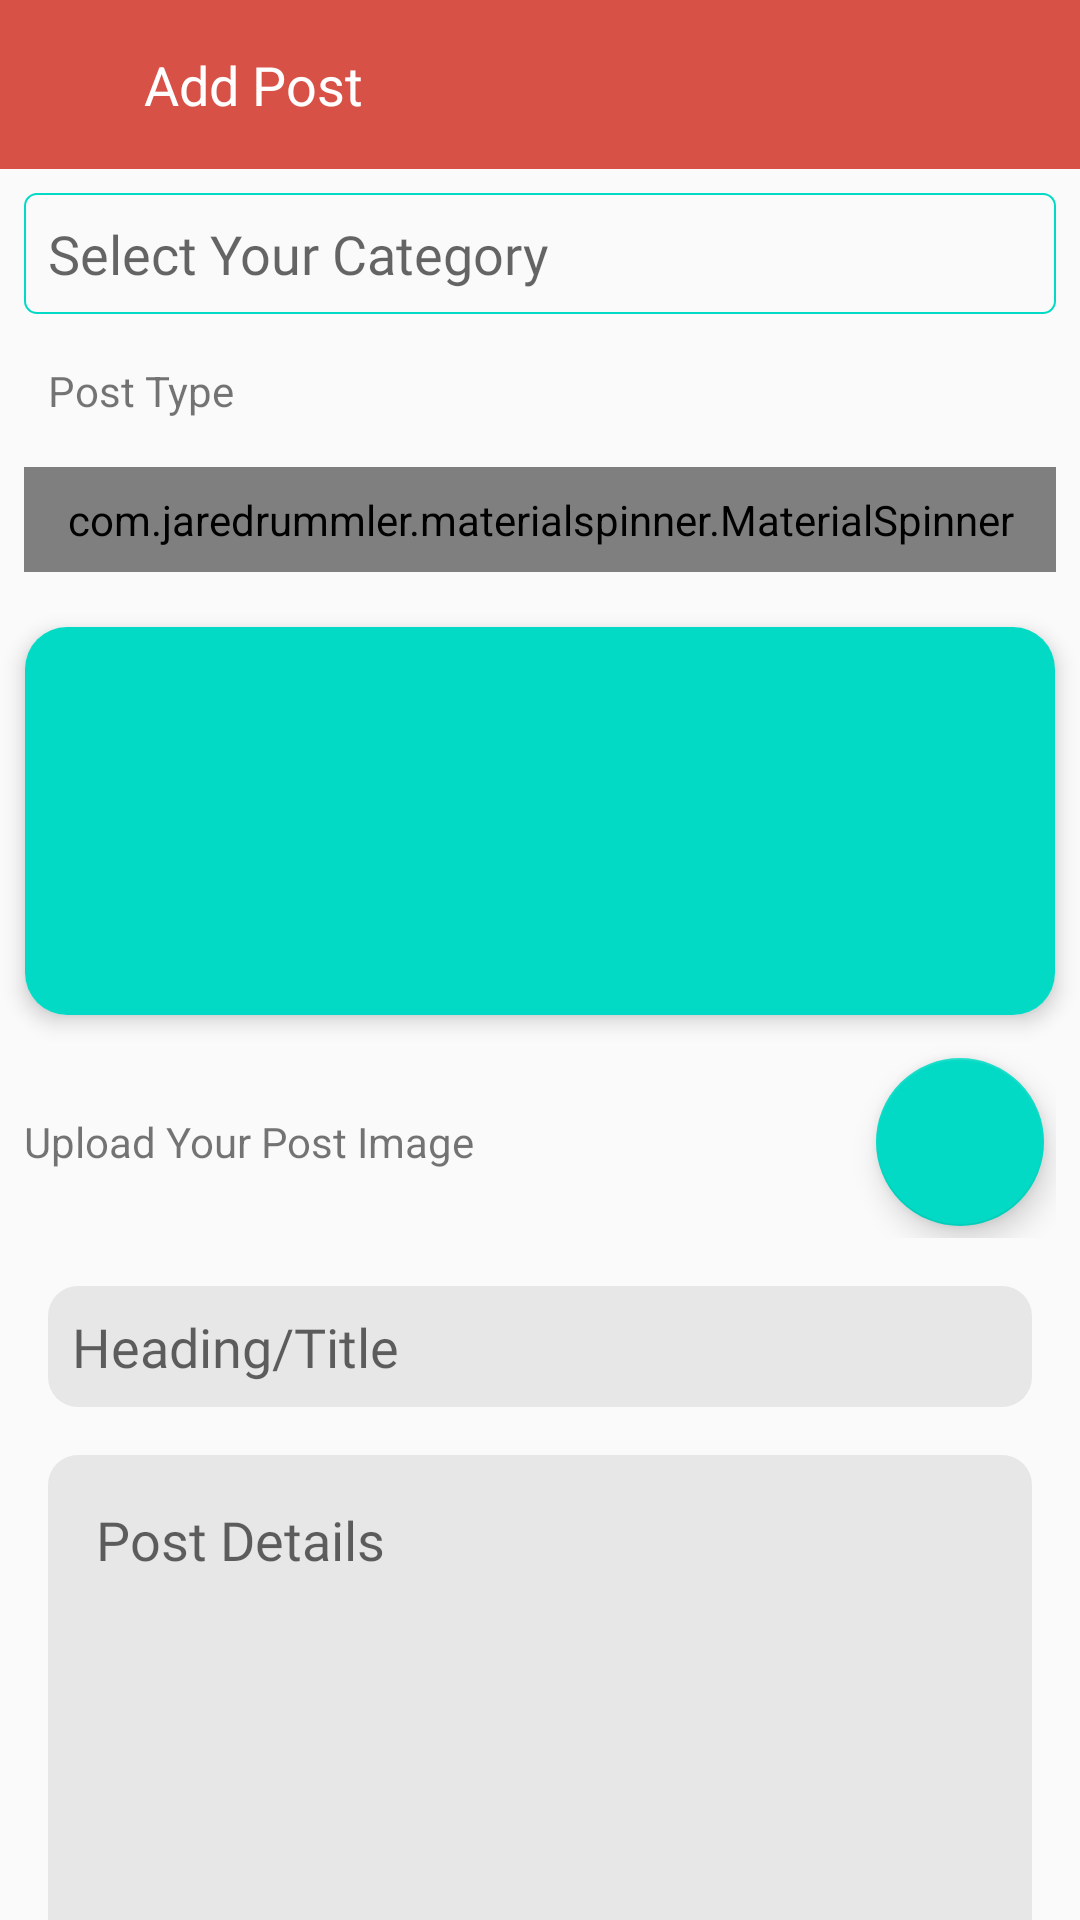

Write the Android layout XML for this screen, with the resource values it uses.
<!-- AndroidManifest.xml: application theme AppTheme -->
<!-- res/layout/activity_admin_post.xml -->
<?xml version="1.0" encoding="utf-8"?>
<RelativeLayout xmlns:android="http://schemas.android.com/apk/res/android"
    xmlns:app="http://schemas.android.com/apk/res-auto"
    xmlns:tools="http://schemas.android.com/tools"
    android:layout_width="match_parent"
    android:layout_height="match_parent"
    tools:context=".activities.activities.AdminPost">
    <LinearLayout
        android:id="@+id/toolbar"
        android:layout_width="match_parent"
        android:layout_height="wrap_content"
        android:orientation="horizontal"
        android:background="@color/colorPrimary"
        app:layout_constraintEnd_toEndOf="parent"
        app:layout_constraintStart_toStartOf="parent"
        app:layout_constraintTop_toTopOf="parent">
        <ImageView
            android:id="@+id/btn_back"
            android:layout_width="wrap_content"
            android:layout_height="wrap_content"
            android:padding="16dp"
            android:tint="@color/white"
            app:srcCompat="@drawable/ic_arrow_back"
            android:contentDescription="@string/app_name" />
        <TextView
            android:layout_width="wrap_content"
            android:layout_height="wrap_content"
            android:padding="16dp"
            android:text="@string/add_post"
            android:textColor="@color/white"
            android:textSize="18sp" />

    </LinearLayout>

    <androidx.core.widget.NestedScrollView
        android:layout_width="match_parent"
        android:layout_height="match_parent"
        android:layout_below="@+id/toolbar"
        android:fillViewport="true">
        <LinearLayout
            android:layout_width="match_parent"
            android:layout_height="wrap_content"
            android:orientation="vertical">


            <EditText
                android:id="@+id/et_category"
                android:layout_width="match_parent"
                android:layout_height="wrap_content"
                android:layout_margin="@dimen/padding_8dp"
                android:focusableInTouchMode="false"
                android:background="@drawable/round_border"
                android:ems="10"
                android:fontFamily="@font/notosans"
                android:hint="@string/select_your_category"
                android:padding="@dimen/padding_8dp"
                android:textColor="@color/black" />
            <TextView
                android:layout_width="wrap_content"
                android:layout_height="wrap_content"
                android:text="@string/post_type"
                android:layout_marginLeft="@dimen/padding_8dp"
                android:layout_marginRight="@dimen/padding_8dp"
                android:padding="@dimen/padding_8dp"/>
            <com.jaredrummler.materialspinner.MaterialSpinner
                android:id="@+id/spinner_sort_by"
                android:layout_width="match_parent"
                android:layout_height="wrap_content"
                android:layout_margin="@dimen/padding_8dp"
                android:padding="@dimen/padding_8dp"
                android:textSize="18sp" />
            <androidx.cardview.widget.CardView
                android:layout_width="match_parent"
                android:layout_height="150dp"
                app:cardElevation="@dimen/padding_4sp"
                app:cardCornerRadius="14dp"
                app:cardUseCompatPadding="true">
                <ImageView
                    android:id="@+id/post_image"
                    android:layout_width="match_parent"
                    android:layout_height="match_parent"
                    android:scaleType="centerCrop"
                    android:src="@color/colorAccent"
                    android:contentDescription="@string/app_name" />

            </androidx.cardview.widget.CardView>

            <RelativeLayout
                android:layout_width="match_parent"
                android:layout_height="wrap_content"
                android:layout_marginLeft="@dimen/padding_8dp"
                android:layout_marginRight="@dimen/padding_8dp">
                <TextView
                    android:layout_width="wrap_content"
                    android:layout_height="wrap_content"
                    android:layout_centerVertical="true"
                    android:text="@string/upload_your_post_image" />

                <com.google.android.material.floatingactionbutton.FloatingActionButton
                    android:id="@+id/fab_upload"
                    android:layout_width="wrap_content"
                    android:layout_height="wrap_content"
                    android:layout_alignParentEnd="true"
                    app:srcCompat="@drawable/ic_file_upload"
                    android:tint="@color/white"
                    android:layout_margin="@dimen/padding_4sp"
                    android:layout_alignParentRight="true" />

            </RelativeLayout>


            <EditText
                android:id="@+id/et_title"
                android:layout_width="match_parent"
                android:layout_height="wrap_content"
                android:layout_marginStart="16dp"
                android:layout_marginLeft="16dp"
                android:layout_marginTop="16dp"
                android:layout_marginEnd="16dp"
                android:layout_marginRight="16dp"
                android:background="@drawable/et_background"
                android:ems="10"
                android:fontFamily="@font/notosans"
                android:hint="@string/heading_title"
                android:inputType="textMultiLine"
                android:padding="@dimen/padding_8dp"
                android:textColor="@color/black"
                />

            <EditText
                android:id="@+id/et_detail"
                android:layout_width="match_parent"
                android:layout_height="200dp"
                android:layout_marginStart="16dp"
                android:layout_marginLeft="16dp"
                android:layout_marginTop="16dp"
                android:layout_marginEnd="16dp"
                android:layout_marginRight="16dp"
                android:textAlignment="textStart"
                android:background="@drawable/et_background"
                android:maxLines="50"
                android:fontFamily="@font/notosans"
                android:hint="@string/post_details"
                android:inputType="textMultiLine"
                android:padding="16dp"
                android:textColor="@color/black"
                android:gravity="start" />

            <EditText
                android:id="@+id/et_contact"
                android:layout_width="match_parent"
                android:layout_height="wrap_content"
                android:layout_marginStart="16dp"
                android:layout_marginLeft="16dp"
                android:layout_marginTop="16dp"
                android:layout_marginEnd="16dp"
                android:layout_marginRight="16dp"
                android:background="@drawable/et_background"
                android:ems="10"
                android:fontFamily="@font/notosans"
                android:hint="@string/contact_number"
                android:inputType="number"
                android:padding="@dimen/padding_8dp"
                android:textColor="@color/black"
                />
            <EditText
                android:id="@+id/et_video_url"
                android:layout_width="match_parent"
                android:layout_height="wrap_content"
                android:layout_marginStart="16dp"
                android:layout_marginLeft="16dp"
                android:layout_marginTop="16dp"
                android:layout_marginEnd="16dp"
                android:layout_marginRight="16dp"
                android:background="@drawable/et_background"
                android:ems="10"
                android:fontFamily="@font/notosans"
                android:hint="@string/video_url_optional"
                android:padding="@dimen/padding_8dp"
                android:textColor="@color/black"
                />
            <androidx.cardview.widget.CardView
                android:id="@+id/card1"
                android:layout_width="match_parent"
                android:layout_height="wrap_content"
                android:layout_marginLeft="50dp"
                android:layout_marginRight="50dp"
                android:layout_marginTop="16dp"
                app:cardCornerRadius="8dp"
                app:cardElevation="4sp"
                app:cardUseCompatPadding="true"
                app:layout_constraintBottom_toBottomOf="parent"
                app:layout_constraintEnd_toStartOf="parent"
                app:layout_constraintStart_toEndOf="parent">

                <Button
                    android:id="@+id/btn_save_post"
                    android:layout_width="match_parent"
                    android:layout_height="wrap_content"
                    android:background="@color/colorPrimary"
                    android:fontFamily="@font/notosans"
                    android:text="@string/submit"
                    android:textAllCaps="false"
                    android:textColor="@color/white"
                    android:textStyle="bold" />

            </androidx.cardview.widget.CardView>


        </LinearLayout>
    </androidx.core.widget.NestedScrollView>





</RelativeLayout>
<!-- resources referenced by this layout -->
<resources>
  <color name="black">#000</color>
  <color name="colorAccent">#03DAC5</color>
  <color name="colorPrimary">#D85147</color>
  <color name="white">#FFFFFF</color>
  <dimen name="padding_4sp">4sp</dimen>
  <dimen name="padding_8dp">8dp</dimen>
  <!-- drawable et_background (drawable) -->
  <?xml version="1.0" encoding="utf-8"?>
  <shape xmlns:android="http://schemas.android.com/apk/res/android"
      android:shape="rectangle">
      <solid android:color="#E7E7E7"/>
      <corners android:radius="10dp"/>
  
  </shape>
  <!-- drawable round_border (drawable) -->
  <?xml version="1.0" encoding="utf-8"?>
  <shape xmlns:android="http://schemas.android.com/apk/res/android"
      android:shape="rectangle">
      <stroke android:color="@color/colorAccent" android:width="0.67sp"/>
      <corners android:radius="@dimen/padding_4sp"/>
  
  </shape>
  <string name="add_post">Add Post</string>
  <string name="app_name">Student Attendance</string>
  <string name="contact_number">Contact Number</string>
  <string name="heading_title">Heading/Title</string>
  <string name="post_details">Post Details</string>
  <string name="post_type">Post Type</string>
  <string name="select_your_category">Select Your Category</string>
  <string name="submit">Submit</string>
  <string name="upload_your_post_image">Upload Your Post Image</string>
  <string name="video_url_optional">Video Url (Optional)</string>
  <style name="AppTheme" parent="Theme.AppCompat.Light.NoActionBar">
          
          <item name="colorPrimary">@color/colorPrimary</item>
          <item name="colorPrimaryDark">@color/colorPrimaryDark</item>
          <item name="colorAccent">@color/colorAccent</item>
          <item name="android:windowSoftInputMode">stateHidden</item>
      </style>
  <color name="colorPrimaryDark">#BC3B31</color>
</resources>
